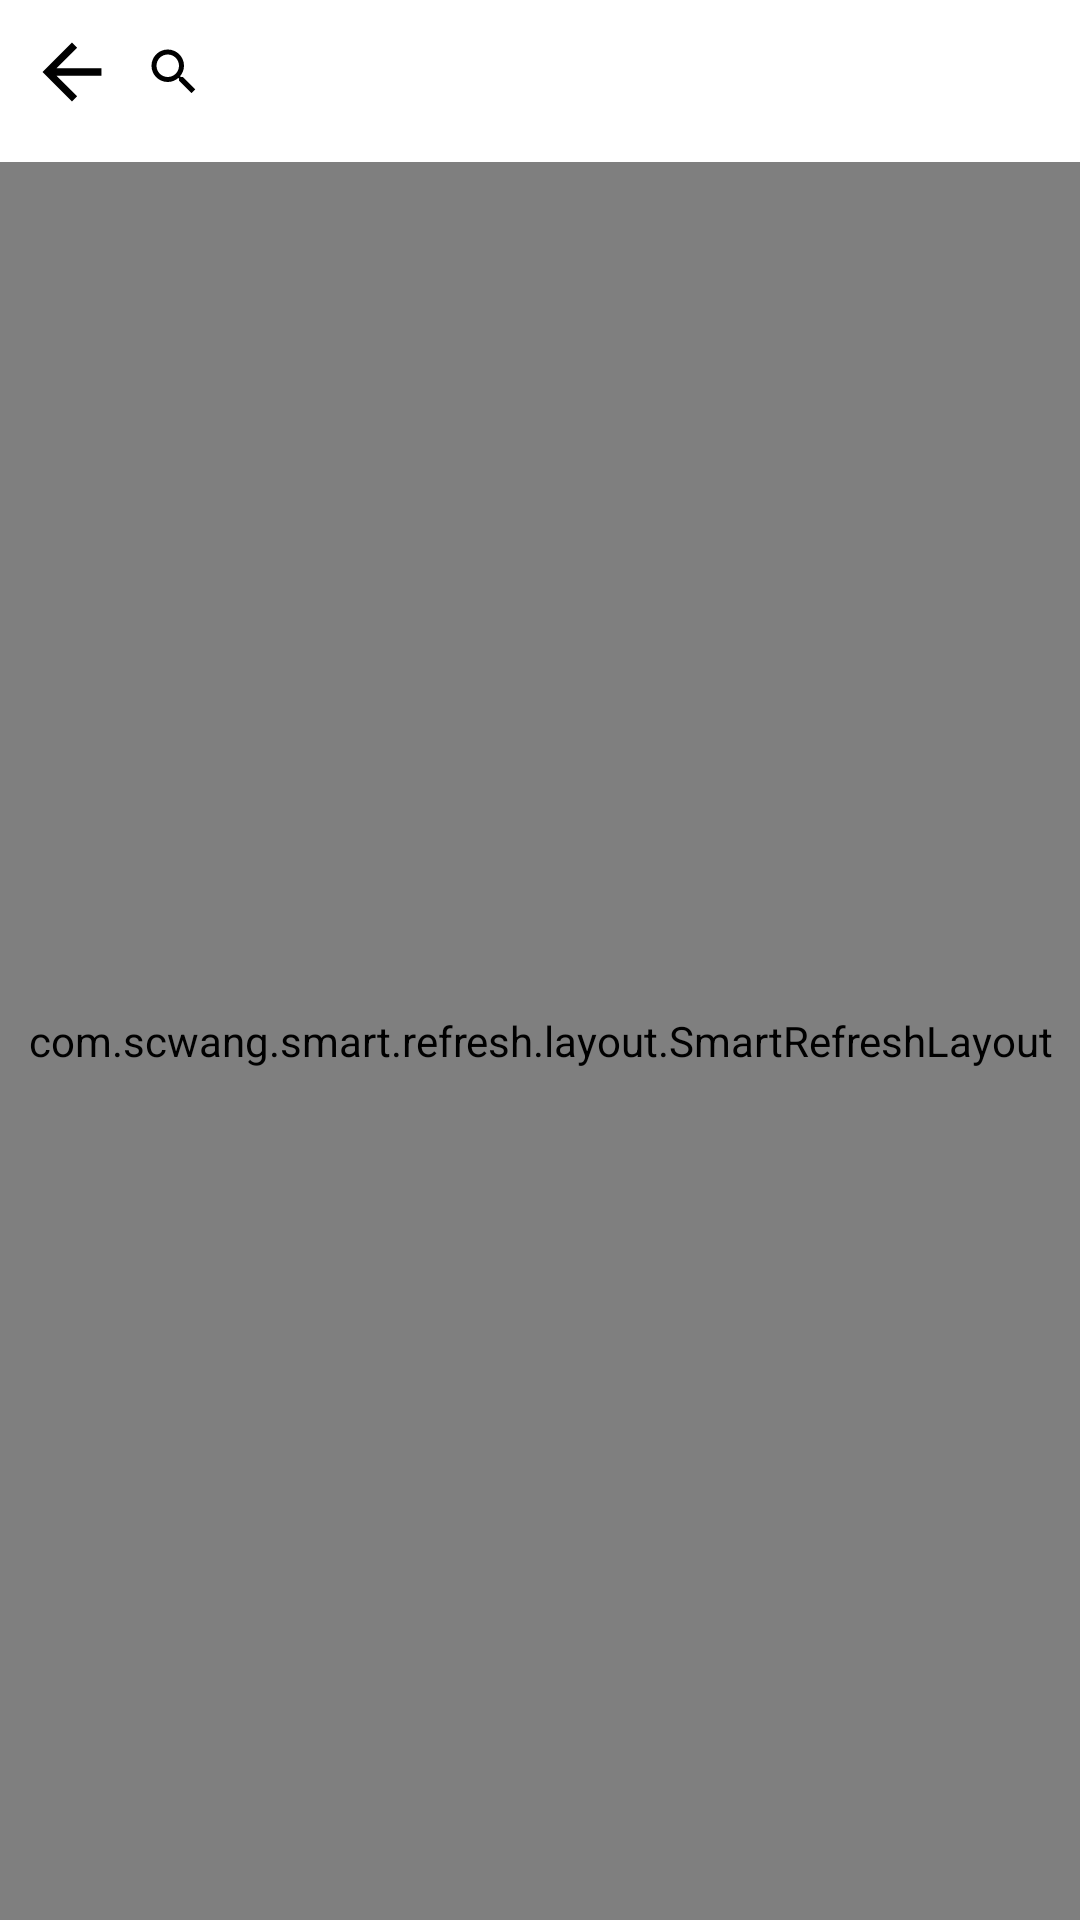

Write the Android layout XML for this screen, with the resource values it uses.
<!-- AndroidManifest.xml: application theme AppTheme -->
<!-- res/layout/activity_search.xml -->
<?xml version="1.0" encoding="utf-8"?>
<androidx.constraintlayout.widget.ConstraintLayout xmlns:android="http://schemas.android.com/apk/res/android"
    xmlns:app="http://schemas.android.com/apk/res-auto"
    xmlns:navigation="http://schemas.android.com/navigation"
    android:layout_width="match_parent"
    android:layout_height="match_parent"
    navigation:context=".ui.activity.SearchActivity">

    <ImageView
        android:id="@+id/backImage"
        android:layout_width="40dp"
        android:layout_height="40dp"
        android:layout_marginStart="4dp"
        android:background="?attr/selectableItemBackgroundBorderless"
        android:contentDescription="@null"
        android:scaleType="centerInside"
        android:src="@drawable/back"
        app:layout_constraintStart_toStartOf="parent"
        app:layout_constraintTop_toTopOf="@id/searchText" />

    <TextView
        android:id="@+id/searchText"
        android:layout_width="0dp"
        android:layout_height="40dp"
        android:layout_marginTop="4dp"
        android:layout_marginEnd="8dp"
        android:background="@drawable/bg_search_edit"
        android:drawableStart="@drawable/search"
        android:drawablePadding="4dp"
        android:ellipsize="end"
        android:gravity="center_vertical"
        android:lines="1"
        android:paddingStart="4dp"
        android:paddingEnd="4dp"
        android:textColor="@color/common_text_color_detail"
        android:textSize="13sp"
        app:layout_constraintEnd_toEndOf="parent"
        app:layout_constraintStart_toEndOf="@id/backImage"
        app:layout_constraintTop_toTopOf="parent"
        navigation:text="关键词" />

    <include
        layout="@layout/vertical_refresh_recycler"
        android:layout_width="match_parent"
        android:layout_height="0dp"
        android:layout_marginTop="@dimen/padding_symmetric_vertical"
        app:layout_constraintBottom_toBottomOf="parent"
        app:layout_constraintTop_toBottomOf="@id/searchText" />

</androidx.constraintlayout.widget.ConstraintLayout>
<!-- res/layout/vertical_refresh_recycler.xml (included above) -->
<?xml version="1.0" encoding="utf-8"?>
<com.scwang.smart.refresh.layout.SmartRefreshLayout xmlns:android="http://schemas.android.com/apk/res/android"
    xmlns:app="http://schemas.android.com/apk/res-auto"
    xmlns:navigation="http://schemas.android.com/navigation"
    android:id="@+id/refreshLayout"
    android:layout_width="match_parent"
    android:layout_height="match_parent"
    app:srlEnableAutoLoadMore="true">

    <androidx.recyclerview.widget.RecyclerView
        android:id="@+id/recyclerView"
        android:layout_width="match_parent"
        android:layout_height="match_parent"
        android:orientation="vertical"
        android:overScrollMode="never"
        app:layoutManager="androidx.recyclerview.widget.LinearLayoutManager"
        navigation:listitem="@layout/item_article_list_image" />
</com.scwang.smart.refresh.layout.SmartRefreshLayout>
<!-- res/layout/item_article_list_image.xml (included above) -->
<?xml version="1.0" encoding="utf-8"?>
<androidx.constraintlayout.widget.ConstraintLayout xmlns:android="http://schemas.android.com/apk/res/android"
    xmlns:app="http://schemas.android.com/apk/res-auto"
    xmlns:navigation="http://schemas.android.com/navigation"
    android:layout_width="match_parent"
    android:layout_height="wrap_content"
    android:background="@drawable/bg_common"
    android:paddingStart="@dimen/padding_symmetric_horizontal"
    android:paddingTop="12dp"
    android:paddingEnd="@dimen/padding_symmetric_horizontal"
    android:paddingBottom="12dp">

    <TextView
        android:id="@+id/labelText"
        android:layout_width="wrap_content"
        android:layout_height="wrap_content"
        android:layout_marginStart="@dimen/common_padding_start_end"
        android:textColor="@color/common_text_color_red"
        android:textSize="@dimen/common_text_size_info"
        android:visibility="gone"
        app:layout_constraintEnd_toStartOf="@id/authorText"
        app:layout_constraintStart_toStartOf="parent"
        app:layout_constraintTop_toTopOf="parent"
        navigation:text="置顶"
        navigation:visibility="visible" />

    <TextView
        android:id="@+id/authorText"
        android:layout_width="wrap_content"
        android:layout_height="wrap_content"
        android:layout_marginStart="@dimen/common_padding_start_end"
        android:maxLines="1"
        android:textColor="@color/common_text_color_info"
        android:textSize="@dimen/common_text_size_info"
        app:layout_constraintStart_toEndOf="@id/labelText"
        app:layout_constraintTop_toTopOf="parent"
        navigation:text="王" />

    <ImageView
        android:id="@+id/imageView"
        android:layout_width="@dimen/slide_image"
        android:layout_height="@dimen/slide_image"
        android:layout_marginStart="@dimen/common_padding_start_end"
        android:layout_marginTop="8dp"
        android:contentDescription="@null"
        android:scaleType="centerCrop"
        android:visibility="visible"
        app:layout_constraintStart_toStartOf="parent"
        app:layout_constraintTop_toBottomOf="@id/authorText"
        navigation:src="@mipmap/ic_launcher" />

    <TextView
        android:id="@+id/titleText"
        android:layout_width="0dp"
        android:layout_height="wrap_content"
        android:layout_marginStart="@dimen/common_padding_start_end"
        android:layout_marginTop="@dimen/padding_symmetric_vertical"
        android:layout_marginBottom="4dp"
        android:ellipsize="end"
        android:maxLines="2"
        android:textSize="@dimen/text_size_article_content"
        app:layout_constraintEnd_toEndOf="parent"
        app:layout_constraintStart_toEndOf="@id/imageView"
        app:layout_constraintTop_toBottomOf="@id/authorText"
        navigation:text="简洁美观的WAndroid" />

    <TextView
        android:id="@+id/dateText"
        android:layout_width="wrap_content"
        android:layout_height="wrap_content"
        android:textColor="@color/common_text_color_info"
        android:textSize="@dimen/common_text_size_info"
        app:layout_constraintBottom_toBottomOf="parent"
        app:layout_constraintEnd_toEndOf="parent"
        navigation:text="2018-05-18" />

    <androidx.constraintlayout.widget.Barrier
        android:id="@+id/barrier"
        android:layout_width="0dp"
        android:layout_height="0dp"
        app:barrierDirection="bottom"
        app:constraint_referenced_ids="imageView,titleText" />

    <TextView
        android:id="@+id/chapterText"
        android:layout_width="0dp"
        android:layout_height="wrap_content"
        android:layout_marginStart="@dimen/common_padding_start_end"
        android:layout_marginTop="8dp"
        android:layout_marginEnd="@dimen/padding_symmetric_horizontal"
        android:ellipsize="end"
        android:maxLines="1"
        android:textSize="@dimen/common_text_size_info"
        app:layout_constraintEnd_toStartOf="@id/dateText"
        app:layout_constraintStart_toStartOf="parent"
        app:layout_constraintTop_toBottomOf="@id/barrier"
        navigation:text="JNI·JNI编程" />

</androidx.constraintlayout.widget.ConstraintLayout>
<!-- resources referenced by this layout -->
<resources>
  <color name="common_text_color_detail">#666666</color>
  <color name="common_text_color_info">#999999</color>
  <color name="common_text_color_red">@android:color/holo_red_light</color>
  <dimen name="common_padding_start_end">12dp</dimen>
  <dimen name="common_text_size_info">12sp</dimen>
  <dimen name="padding_symmetric_horizontal">16dp</dimen>
  <dimen name="padding_symmetric_vertical">10dp</dimen>
  <dimen name="slide_image">80dp</dimen>
  <dimen name="text_size_article_content">16sp</dimen>
  <!-- drawable back (drawable) -->
  <vector xmlns:android="http://schemas.android.com/apk/res/android"
      android:width="24dp"
      android:height="24dp"
      android:viewportWidth="1024"
      android:viewportHeight="1024">
      <path
          android:fillColor="@android:color/black"
          android:pathData="M930.85,459.35l-639.2,0 293.4,-293.4 -73.35,-73.35L92.56,511.75l419.15,419.14 73.35,-73.35L291.65,564.14l639.2,0L930.85,459.35 930.85,459.35 930.85,459.35zM930.85,459.35" />
  </vector>
  <!-- drawable bg_search_edit (drawable) -->
  <?xml version="1.0" encoding="utf-8"?>
  <shape xmlns:android="http://schemas.android.com/apk/res/android"
      android:shape="rectangle">
  
      <corners android:radius="4dp" />
  
      <solid android:color="@color/bg_window" />
  
  </shape>
  <!-- drawable search (drawable) -->
  <vector xmlns:android="http://schemas.android.com/apk/res/android"
      android:width="20dp"
      android:height="20dp"
      android:viewportWidth="1024"
      android:viewportHeight="1024">
      <path
          android:fillColor="#FF000000"
          android:pathData="M661.33,597.33l-34.13,0 -12.8,-12.8c42.67,-46.93 68.27,-110.93 68.27,-179.2C682.67,251.73 558.93,128 405.33,128 251.73,128 128,251.73 128,405.33S251.73,682.67 405.33,682.67c68.27,0 132.27,-25.6 179.2,-68.27l12.8,12.8 0,34.13 213.33,213.33 64,-64L661.33,597.33zM405.33,597.33C298.67,597.33 213.33,512 213.33,405.33S298.67,213.33 405.33,213.33C512,213.33 597.33,298.67 597.33,405.33S512,597.33 405.33,597.33z" />
  </vector>
  <style name="AppTheme" parent="BaseAppTheme" />
  <color name="colorPrimary">@android:color/white</color>
  <color name="colorPrimaryDark">@android:color/white</color>
  <color name="colorAccent">@android:color/black</color>
  <dimen name="height_title_bar">48dp</dimen>
  <style name="CommonToolbarStyle" parent="Widget.AppCompat.Toolbar">
          <item name="android:background">@color/colorPrimary</item>
          <item name="titleTextAppearance">@style/ToolbarTitleTextAppearance</item>
      </style>
  <style name="CommonTextViewStyle" parent="Widget.AppCompat.TextView">
          <item name="android:textColor">@color/common_text_color</item>
          <item name="android:textSize">@dimen/common_text_size</item>
      </style>
  <style name="CommonButtonStyle" parent="Widget.AppCompat.Button">
          <item name="android:background">@drawable/bg_common_button</item>
          <item name="android:textColor">@android:color/white</item>
      </style>
  <style name="CommonEditTextStyle" parent="Widget.AppCompat.EditText">
          <item name="android:textColor">@color/common_text_color</item>
          <item name="android:textSize">@dimen/common_text_size</item>
      </style>
  <style name="ToolbarTitleTextAppearance" parent="TextAppearance.Widget.AppCompat.Toolbar.Title">
          <item name="android:textColor">@android:color/white</item>
      </style>
  <color name="common_text_color">#333333</color>
  <dimen name="common_text_size">14sp</dimen>
</resources>
